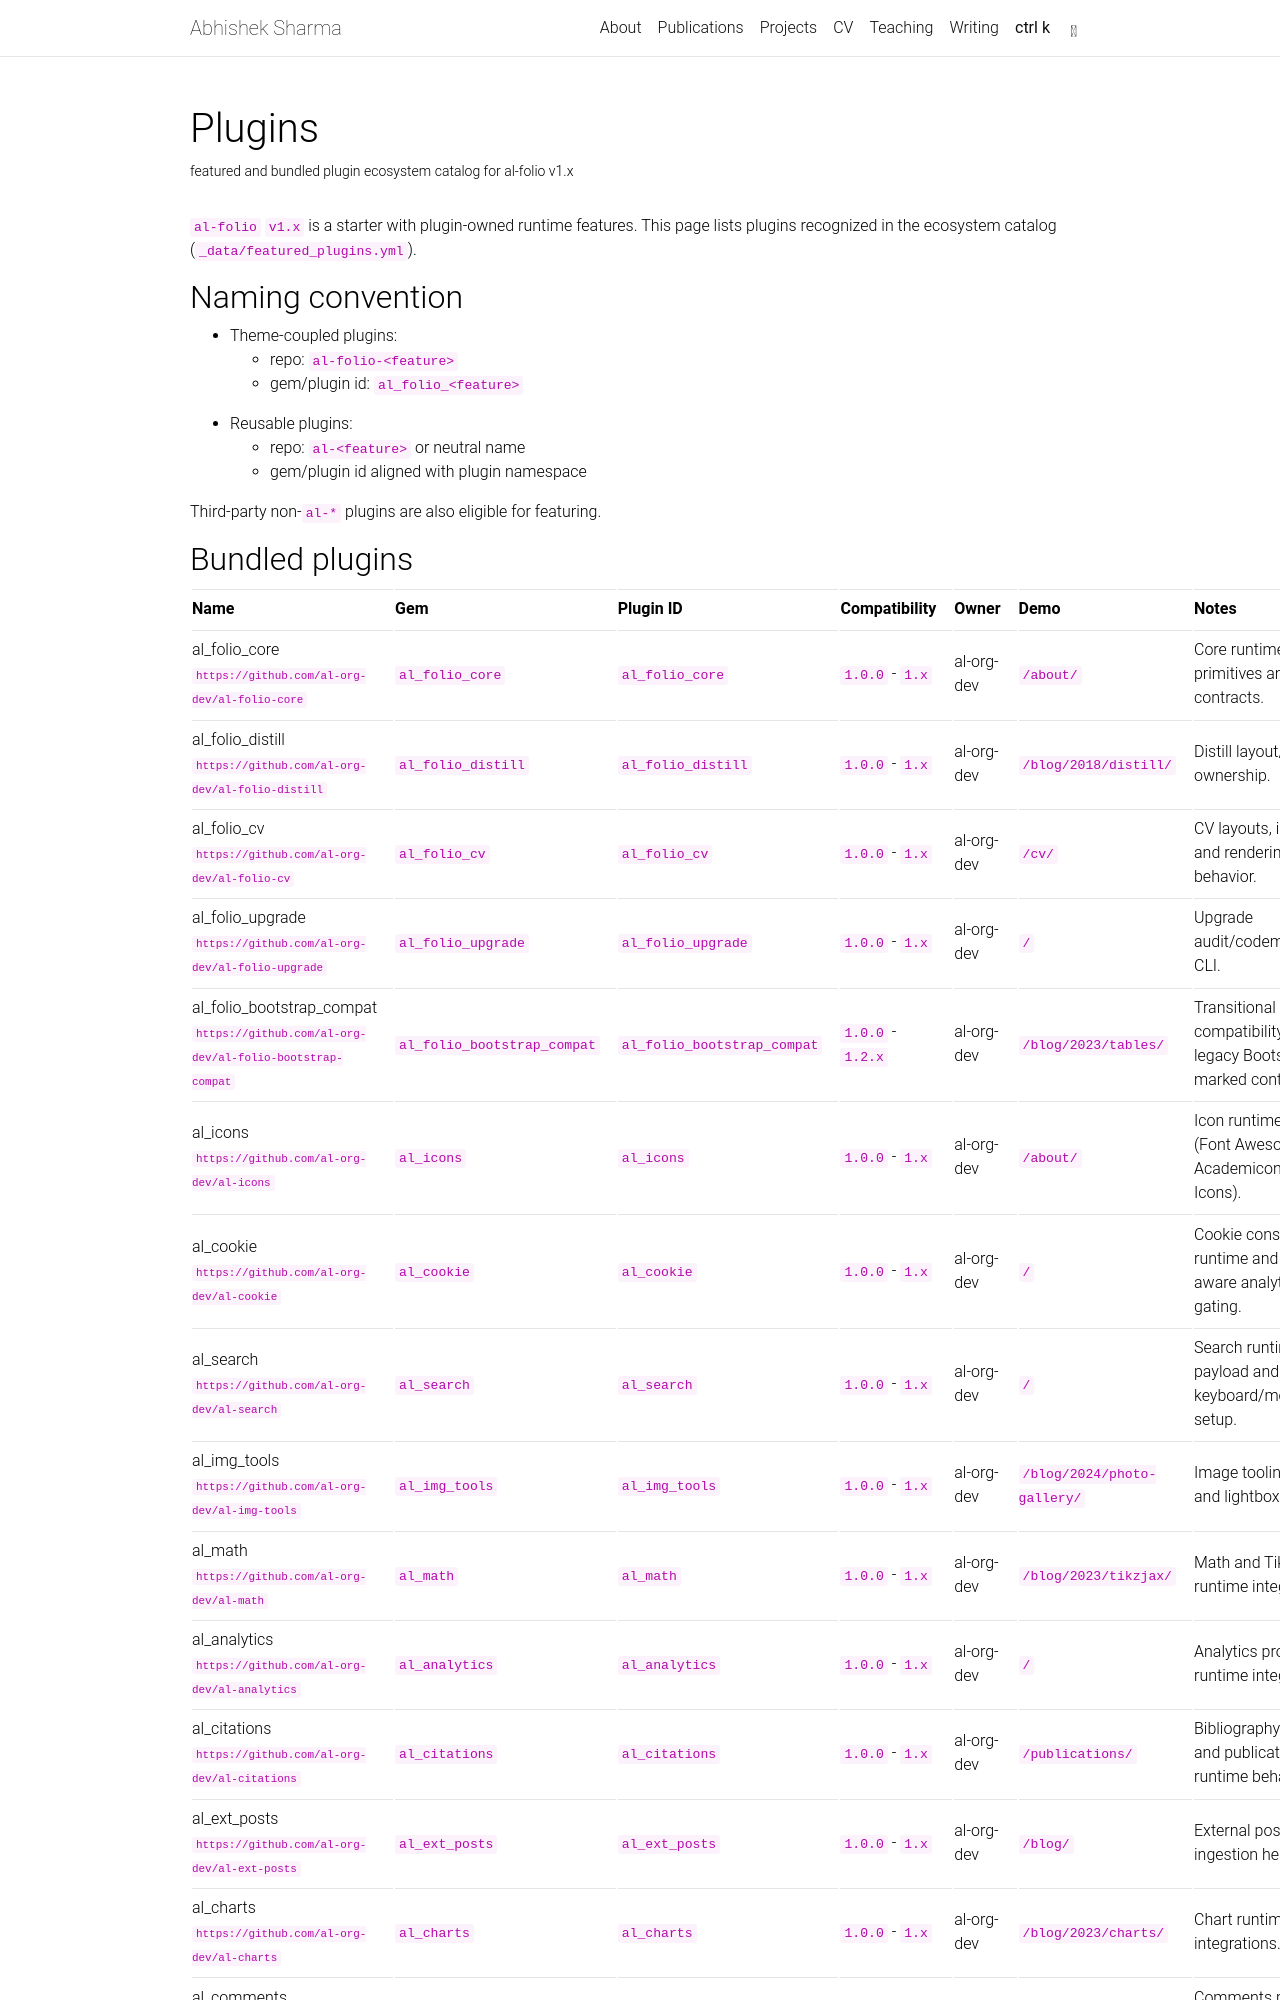

repository: avisekksarma/avisekksarma.github.io · page: plugins/index.html · generator: jekyll

---
layout: page
title: Plugins
permalink: /plugins/
nav: false
description: featured and bundled plugin ecosystem catalog for al-folio v1.x
---

`al-folio` `v1.x` is a starter with plugin-owned runtime features.
This page lists plugins recognized in the ecosystem catalog (`_data/featured_plugins.yml`).

## Naming convention

- Theme-coupled plugins:
  - repo: `al-folio-<feature>`
  - gem/plugin id: `al_folio_<feature>`
- Reusable plugins:
  - repo: `al-<feature>` or neutral name
  - gem/plugin id aligned with plugin namespace

Third-party non-`al-*` plugins are also eligible for featuring.

## Bundled plugins

{% assign bundled_plugins = site.data.featured_plugins | where: "status", "bundled" %}

<table>
  <thead>
    <tr>
      <th>Name</th>
      <th>Gem</th>
      <th>Plugin ID</th>
      <th>Compatibility</th>
      <th>Owner</th>
      <th>Demo</th>
      <th>Notes</th>
    </tr>
  </thead>
  <tbody>
    {% for plugin in bundled_plugins %}
      <tr>
        <td>{{ plugin.name }}<br><small><code>{{ plugin.repo_url }}</code></small></td>
        <td><code>{{ plugin.gem_name }}</code></td>
        <td><code>{{ plugin.jekyll_plugin_id }}</code></td>
        <td><code>{{ plugin.compat.al_folio_min }}</code> - <code>{{ plugin.compat.al_folio_max }}</code></td>
        <td>{{ plugin.owner }}</td>
        <td><code>{{ plugin.demo_path }}</code></td>
        <td>{{ plugin.notes }}</td>
      </tr>
    {% endfor %}
  </tbody>
</table>
